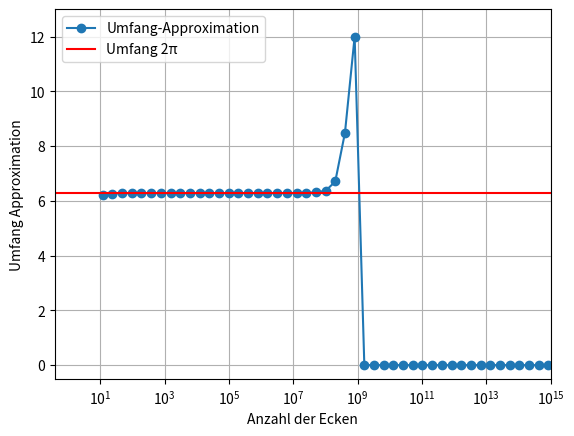
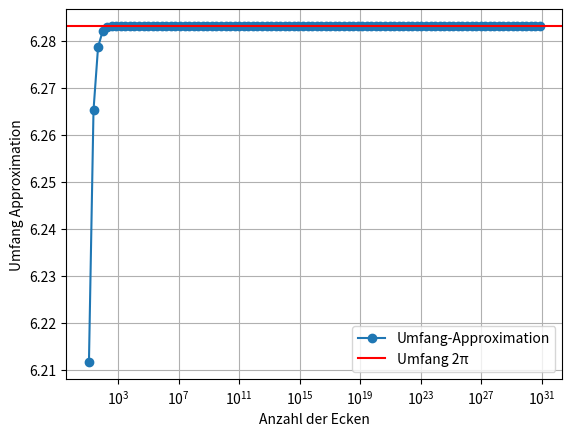

Python code for these plots, in order:
import math
import numpy as np
import matplotlib.pyplot as plt


def umfang_annaeherung(n, s):
    return 2 * n * seitenlaenge(s);

def seitenlaenge(s):
    return math.sqrt(2 - 2 * (math.sqrt(1 - s ** 2 / 4 )))

# Aufgabe 3a
n = 6
s = 1.0;
x_werte = []
y_werte = []

for i in range(100):
    x_werte.append(2 * n)
    y_werte.append(umfang_annaeherung(n, s))

    s = seitenlaenge(s)
    n = 2 * n

plt.figure(1)
plt.plot(x_werte, y_werte, "o-", label="Umfang-Approximation")
plt.axhline(2 * math.pi, color="red", label="Umfang 2π")
plt.xlabel("Anzahl der Ecken")
plt.ylabel("Umfang Approximation")
plt.xscale("log")
plt.xlim(-10, 10 ** 15)
plt.ylim(-0.5, 13)
plt.legend()
plt.grid()

"""
Was passiert für grosse n und weshalb?

Zuerst nähert sich der Umfang an 2pi an. Bei sehr grossen n wird die Seitenlänge aber so klein, dass Rundungsfehler die Berechnung stark beeinflussen. Dadurch weicht der Umfang ab und steigt kurz auf etwa 12. Sobald (1 - s**2/4) auf 1 gerundet wird, ergibt die Formel (sqrt(2 - 2) = 0). Deshalb fällt der Umfang auf 0 und bleibt dort.
"""

# Aufgabe 3b
def umfang_annaeherung_neueVariante(n, s):
    return 2 * n * seitenlaenge_neueVariante(s);

def seitenlaenge_neueVariante(s):
    return math.sqrt(s ** 2 / (2 * (1 + math.sqrt(1 - s ** 2/ 4))))

print(umfang_annaeherung_neueVariante(6, 1.0))

# Aufgabe 3a
n = 6
s = 1.0;
x_werte_neueVariante = []
y_werte_neueVariant = []

for i in range(100):
    x_werte_neueVariante.append(2 * n)
    y_werte_neueVariant.append(umfang_annaeherung_neueVariante(n, s))

    s = seitenlaenge_neueVariante(s)
    n = 2 * n

plt.figure(2)
plt.plot(x_werte_neueVariante,y_werte_neueVariant, "o-", label="Umfang-Approximation")
plt.axhline(2 * math.pi, color="red", label="Umfang 2π")
plt.xlabel("Anzahl der Ecken")
plt.ylabel("Umfang Approximation")
plt.xscale("log")
plt.legend()
plt.grid()
plt.show()


"""
Was lässt sich bei der neuen Variante beobachten?

Bei der neuen Variante bleibt der berechnete Umfang auch bei sehr grossen n nahe bei 2pi. Die Berechnung ist stabiler, weil nicht mehr zwei fast gleich grosse Zahlen voneinander abgezogen werden. Dadurch tritt das Problem mit den Rundungsfehlern aus Aufgabe 3a nicht mehr auf.
"""
